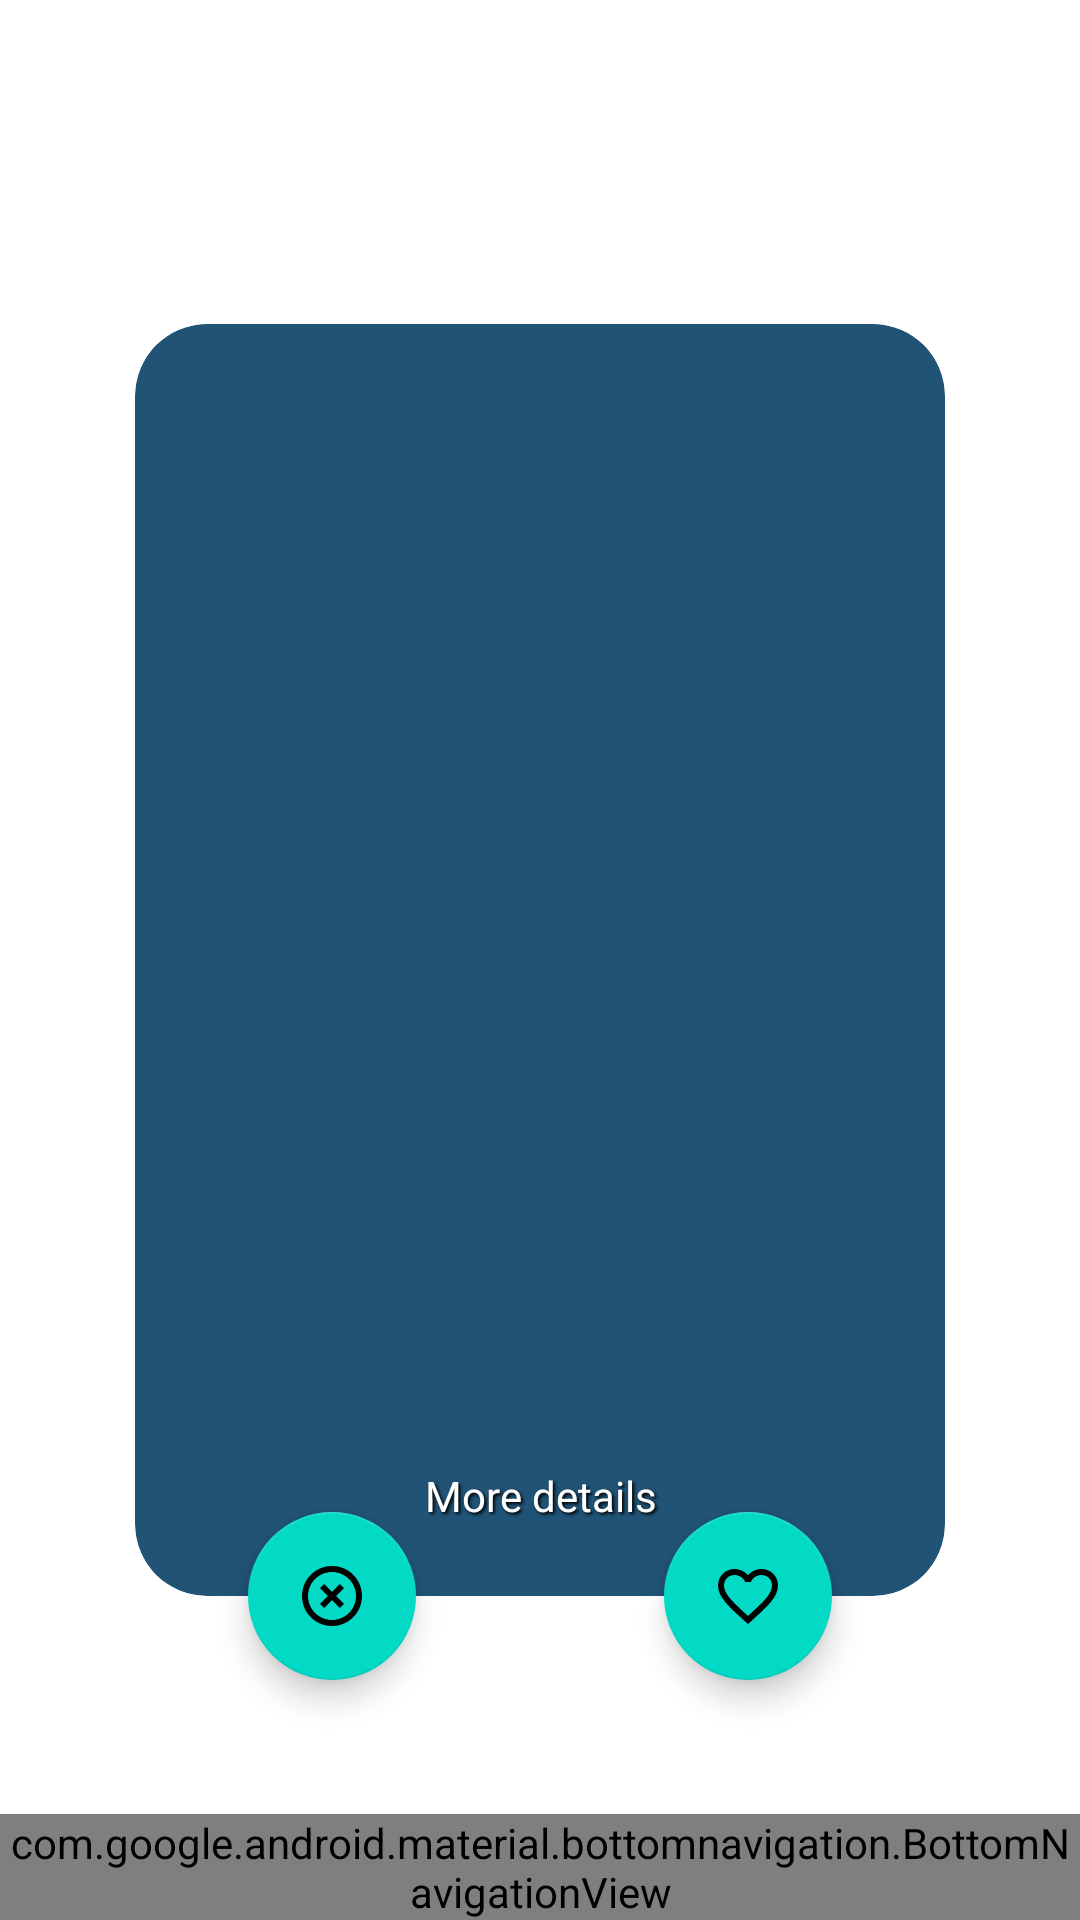

Reconstruct the res/layout file that produces this screen, plus the resources it refers to.
<!-- AndroidManifest.xml: activity theme Theme.MaterialComponents.Light.NoActionBar -->
<!-- res/layout/activity_dashboard_swipe.xml -->
<?xml version="1.0" encoding="utf-8"?>
<androidx.constraintlayout.motion.widget.MotionLayout xmlns:android="http://schemas.android.com/apk/res/android"
    xmlns:app="http://schemas.android.com/apk/res-auto"
    xmlns:tools="http://schemas.android.com/tools"
    android:id="@+id/motionLayout"
    android:layout_width="match_parent"
    android:layout_height="match_parent"
    app:layoutDescription="@xml/tinder_scene9"
    app:motionDebug="NO_DEBUG"
    tools:context=".DashboardSwipeActivity">

    <com.google.android.material.card.MaterialCardView
        android:id="@+id/cardTwo"
        android:layout_width="270dp"
        android:layout_height="424dp"
        android:outlineSpotShadowColor="@android:color/transparent"
        app:cardBackgroundColor="@color/colorPrimary"
        app:cardCornerRadius="24dp"
        app:layout_constraintBottom_toBottomOf="parent"
        app:layout_constraintEnd_toEndOf="parent"
        app:layout_constraintStart_toStartOf="parent"
        app:layout_constraintTop_toTopOf="parent">

        <androidx.constraintlayout.widget.ConstraintLayout
            android:layout_width="match_parent"
            android:layout_height="match_parent"
            android:id="@+id/containerCardTwo">

        </androidx.constraintlayout.widget.ConstraintLayout>
    </com.google.android.material.card.MaterialCardView>

    <com.google.android.material.card.MaterialCardView
        android:id="@+id/cardOne"
        android:layout_width="270dp"
        android:layout_height="424dp"
        android:outlineSpotShadowColor="@android:color/transparent"
        app:cardBackgroundColor="@color/colorPrimary"
        app:cardCornerRadius="24dp"
        app:layout_constraintBottom_toBottomOf="parent"
        app:layout_constraintEnd_toEndOf="parent"
        app:layout_constraintStart_toStartOf="parent"
        app:layout_constraintTop_toTopOf="parent">

        <androidx.constraintlayout.widget.ConstraintLayout
            android:layout_width="match_parent"
            android:layout_height="match_parent"
            android:id="@+id/containerCardOne">

            <ImageView
                android:id="@+id/imageView2"
                android:layout_width="0dp"
                android:layout_height="0dp"
                android:adjustViewBounds="false"
                android:scaleType="fitXY"
                app:layout_constraintBottom_toBottomOf="parent"
                app:layout_constraintEnd_toEndOf="parent"
                app:layout_constraintStart_toStartOf="parent"
                app:layout_constraintTop_toTopOf="parent"
                />
        </androidx.constraintlayout.widget.ConstraintLayout>
    </com.google.android.material.card.MaterialCardView>

    <ImageView
        android:id="@+id/backButton"
        android:layout_width="48dp"
        android:layout_height="48dp"
        android:layout_marginStart="16dp"
        android:layout_marginTop="16dp"
        android:alpha="0"
        android:elevation="1dp"
        android:padding="4dp"
        android:src="@drawable/arrow_back_24px"
        app:layout_constraintStart_toStartOf="parent"
        app:layout_constraintTop_toTopOf="parent" />

    <TextView
        android:id="@+id/detailButton"
        android:layout_width="0dp"
        android:layout_height="wrap_content"
        android:elevation="1dp"
        android:paddingTop="30dp"
        android:gravity="center"
        android:shadowColor="@color/black"
        android:shadowDx="2"
        android:shadowDy="2"
        android:shadowRadius="2"
        android:text="More details"
        android:textColor="@android:color/white"
        app:layout_constraintBottom_toBottomOf="@id/cardOne"
        app:layout_constraintEnd_toEndOf="@id/cardOne"
        app:layout_constraintStart_toStartOf="@id/cardOne" />

    <TextView
        android:id="@+id/name"
        android:layout_width="0dp"
        android:layout_height="wrap_content"
        android:layout_marginStart="16dp"
        android:layout_marginEnd="16dp"
        android:layout_marginBottom="36dp"
        android:textSize="24sp"
        android:textColor="@android:color/white"
        android:textStyle="bold"
        android:shadowColor="@color/black"
        android:shadowDx="2"
        android:shadowDy="2"
        android:shadowRadius="2"
        android:elevation="1dp"
        android:text=""
        app:layout_constraintBottom_toTopOf="@id/description"
        app:layout_constraintEnd_toEndOf="@id/cardOne"
        app:layout_constraintStart_toStartOf="@id/cardOne" />

    <TextView
        android:id="@+id/description"
        android:layout_width="0dp"
        android:layout_height="wrap_content"
        android:layout_marginStart="8dp"
        android:layout_marginEnd="8dp"
        android:elevation="1dp"
        android:paddingTop="30dp"
        android:text="Description goes here"
        android:visibility="invisible"
        android:textColor="@android:color/black"
        android:textSize="18sp"
        app:layout_constraintEnd_toEndOf="@id/cardOne"
        app:layout_constraintStart_toStartOf="@id/cardOne"
        app:layout_constraintTop_toBottomOf="@id/cardOne" />

    <com.google.android.material.floatingactionbutton.FloatingActionButton
        android:id="@+id/unlikeFloating"
        android:layout_width="wrap_content"
        android:layout_height="wrap_content"
        android:layout_marginBottom="0dp"
        android:src="@drawable/highlight_off_24px"
        app:layout_constraintBottom_toBottomOf="parent"
        app:layout_constraintEnd_toStartOf="@id/likeFloating"
        app:layout_constraintStart_toStartOf="parent"
        tools:ignore="SpeakableTextPresentCheck" />


    <com.google.android.material.floatingactionbutton.FloatingActionButton
        android:id="@+id/likeFloating"
        android:layout_width="wrap_content"
        android:layout_height="wrap_content"
        android:layout_marginBottom="0dp"
        android:src="@drawable/favorite_border_24px"
        app:layout_constraintBottom_toBottomOf="parent"
        app:layout_constraintEnd_toEndOf="parent"
        app:layout_constraintStart_toEndOf="@id/unlikeFloating"
        tools:ignore="SpeakableTextPresentCheck" />


    <com.google.android.material.bottomnavigation.BottomNavigationView
        android:id="@+id/bottomNavigationView"
        android:layout_width="match_parent"
        android:layout_height="wrap_content"
        android:background="@color/white"
        android:theme="@style/BottomNavigationTheme"
        app:itemTextColor="@color/black"
        app:labelVisibilityMode="labeled"
        app:layout_constraintBottom_toBottomOf="parent"
        app:layout_constraintEnd_toEndOf="parent"
        app:layout_constraintStart_toStartOf="parent"
        app:menu="@menu/cometchat_navigation_bottom" />
</androidx.constraintlayout.motion.widget.MotionLayout>
<!-- resources referenced by this layout -->
<resources>
  <color name="black">#000000</color>
  <color name="colorPrimary">#FF205375</color>
  <color name="white">#FFFFFFFF</color>
  <!-- drawable favorite_border_24px (drawable) -->
  <?xml version="1.0" encoding="utf-8"?>
  <vector xmlns:android="http://schemas.android.com/apk/res/android"
      android:width="24dp"
      android:height="24dp"
      android:viewportWidth="24"
      android:viewportHeight="24">
  
      <path
          android:pathData="M0 0h24v24H0z" />
      <path
          android:fillColor="#FFFFFF"
          android:pathData="M16.5 3c-1.74 0-3.41 0.81 -4.5 2.09C10.91 3.81 9.24 3 7.5 3 4.42 3 2 5.42 2 8.5c0 3.78 3.4 6.86 8.55 11.54L12 21.35l1.45-1.32C18.6 15.36 22 12.28 22 8.5 22 5.42 19.58 3 16.5 3zm-4.4 15.55l-0.1 0.1 -0.1-0.1C7.14 14.24 4 11.39 4 8.5 4 6.5 5.5 5 7.5 5c1.54 0 3.04 0.99 3.57 2.36h1.87C13.46 5.99 14.96 5 16.5 5c2 0 3.5 1.5 3.5 3.5 0 2.89-3.14 5.74-7.9 10.05z" />
  </vector>
  <!-- drawable highlight_off_24px (drawable) -->
  <?xml version="1.0" encoding="utf-8"?>
  <vector xmlns:android="http://schemas.android.com/apk/res/android"
      android:width="24dp"
      android:height="24dp"
      android:viewportWidth="24"
      android:viewportHeight="24">
  
      <path
          android:pathData="M0 0h24v24H0z" />
      <path
          android:fillColor="#FFFFFF"
          android:pathData="M14.59 8L12 10.59 9.41 8 8 9.41 10.59 12 8 14.59 9.41 16 12 13.41 14.59 16 16 14.59 13.41 12 16 9.41 14.59 8zM12 2C6.47 2 2 6.47 2 12s4.47 10 10 10 10-4.47 10-10S17.53 2 12 2zm0 18c-4.41 0-8-3.59-8-8s3.59-8 8-8 8 3.59 8 8-3.59 8-8 8z" />
  </vector>
  <style name="BottomNavigationTheme" parent="Theme.AppCompat.Light">
          <item name="colorPrimary">@color/colorPrimary</item>
          <item name="android:textColorSecondary">@color/cardview_dark_background</item>
      </style>
</resources>
